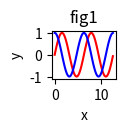

Reproduce this figure in Python.
import matplotlib.pyplot as plt
import numpy as np

x=np.arange(0,4*np.pi,0.1)
y=np.sin(x)
z=np.cos(x)

fig = plt.figure()

axes = fig.add_axes([0.5,0.5,0.1,0.1])

axes.plot(x,y,'r')
axes.plot(x,z,'b')
axes.set_xlabel('x')
axes.set_ylabel('y')
axes.set_title('fig1')
"""axes.legend(['sin(x)','cos(x)'])"""

plt.show(block=True)